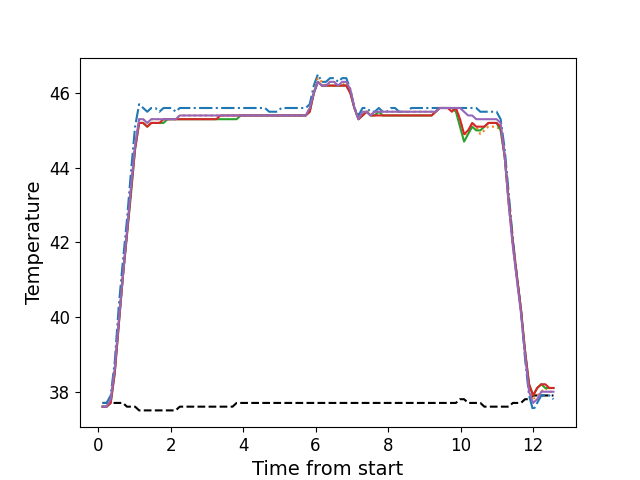

The data file committed next to this chart (first rows):
, times, neutral, z1, z2, z3, z4, z5
0, 0.123, 37.7, 37.7, 37.6, 37.6, 37.6, 37.6
1, 0.235, 37.7, 37.7, 37.6, 37.6, 37.6, 37.6
2, 0.3477, 37.7, 37.9, 37.8, 37.7, 37.7, 37.8
3, 0.4591, 37.7, 38.8, 38.6, 38.5, 38.5, 38.6
4, 0.5711, 37.7, 40.3, 39.9, 39.8, 39.8, 39.9
5, 0.6847, 37.7, 41.5, 41.1, 41.1, 41.1, 41.1
6, 0.7959, 37.6, 42.6, 42.2, 42.2, 42.2, 42.3
7, 0.9085, 37.6, 43.9, 43.4, 43.3, 43.4, 43.5
8, 1.02, 37.6, 45.1, 44.6, 44.5, 44.5, 44.6
9, 1.132, 37.5, 45.7, 45.3, 45.2, 45.2, 45.3
10, 1.245, 37.5, 45.6, 45.3, 45.2, 45.2, 45.3
11, 1.356, 37.5, 45.5, 45.2, 45.1, 45.1, 45.2
12, 1.468, 37.5, 45.6, 45.3, 45.2, 45.2, 45.3
13, 1.581, 37.5, 45.6, 45.3, 45.2, 45.2, 45.3
14, 1.692, 37.5, 45.5, 45.3, 45.2, 45.2, 45.3
15, 1.805, 37.5, 45.6, 45.3, 45.2, 45.3, 45.3
16, 1.917, 37.5, 45.6, 45.3, 45.3, 45.3, 45.3
17, 2.029, 37.5, 45.6, 45.3, 45.3, 45.3, 45.3
18, 2.141, 37.5, 45.5, 45.3, 45.3, 45.3, 45.3
19, 2.252, 37.6, 45.6, 45.4, 45.3, 45.3, 45.4
20, 2.365, 37.6, 45.6, 45.4, 45.3, 45.3, 45.4
21, 2.477, 37.6, 45.6, 45.4, 45.3, 45.3, 45.4
22, 2.589, 37.6, 45.6, 45.4, 45.3, 45.3, 45.4
23, 2.701, 37.6, 45.6, 45.4, 45.3, 45.3, 45.4
24, 2.813, 37.6, 45.6, 45.4, 45.3, 45.3, 45.4
25, 2.929, 37.6, 45.6, 45.4, 45.3, 45.3, 45.4
26, 3.037, 37.6, 45.6, 45.4, 45.3, 45.3, 45.4
27, 3.15, 37.6, 45.6, 45.4, 45.3, 45.3, 45.4
28, 3.261, 37.6, 45.6, 45.4, 45.3, 45.3, 45.4
29, 3.373, 37.6, 45.6, 45.4, 45.3, 45.4, 45.4
30, 3.486, 37.6, 45.6, 45.4, 45.3, 45.4, 45.4
31, 3.597, 37.6, 45.6, 45.4, 45.3, 45.4, 45.4
32, 3.71, 37.6, 45.6, 45.4, 45.3, 45.4, 45.4
33, 3.822, 37.7, 45.6, 45.4, 45.3, 45.4, 45.4
34, 3.934, 37.7, 45.6, 45.4, 45.4, 45.4, 45.4
35, 4.046, 37.7, 45.6, 45.4, 45.4, 45.4, 45.4
36, 4.158, 37.7, 45.6, 45.4, 45.4, 45.4, 45.4
37, 4.27, 37.7, 45.6, 45.4, 45.4, 45.4, 45.4
38, 4.382, 37.7, 45.6, 45.4, 45.4, 45.4, 45.4
39, 4.495, 37.7, 45.6, 45.4, 45.4, 45.4, 45.4
40, 4.606, 37.7, 45.6, 45.4, 45.4, 45.4, 45.4
41, 4.718, 37.7, 45.5, 45.4, 45.4, 45.4, 45.4
42, 4.829, 37.7, 45.5, 45.4, 45.4, 45.4, 45.4
43, 4.942, 37.7, 45.5, 45.4, 45.4, 45.4, 45.4
44, 5.054, 37.7, 45.6, 45.4, 45.4, 45.4, 45.4
45, 5.167, 37.7, 45.6, 45.4, 45.4, 45.4, 45.4
46, 5.278, 37.7, 45.6, 45.4, 45.4, 45.4, 45.4
47, 5.391, 37.7, 45.6, 45.4, 45.4, 45.4, 45.4
48, 5.502, 37.7, 45.6, 45.4, 45.4, 45.4, 45.4
49, 5.615, 37.7, 45.6, 45.4, 45.4, 45.4, 45.4
50, 5.727, 37.7, 45.6, 45.4, 45.4, 45.4, 45.4
51, 5.839, 37.7, 45.7, 45.6, 45.5, 45.5, 45.6
52, 5.951, 37.7, 46.2, 46.0, 46.0, 46.0, 46.0
53, 6.063, 37.7, 46.5, 46.4, 46.3, 46.3, 46.3
54, 6.175, 37.7, 46.3, 46.3, 46.2, 46.2, 46.2
55, 6.287, 37.7, 46.3, 46.2, 46.2, 46.2, 46.2
56, 6.399, 37.7, 46.4, 46.3, 46.2, 46.2, 46.3
57, 6.512, 37.7, 46.4, 46.3, 46.2, 46.2, 46.3
58, 6.623, 37.7, 46.3, 46.2, 46.2, 46.2, 46.2
59, 6.735, 37.7, 46.4, 46.2, 46.2, 46.2, 46.3
... 52 more rows
